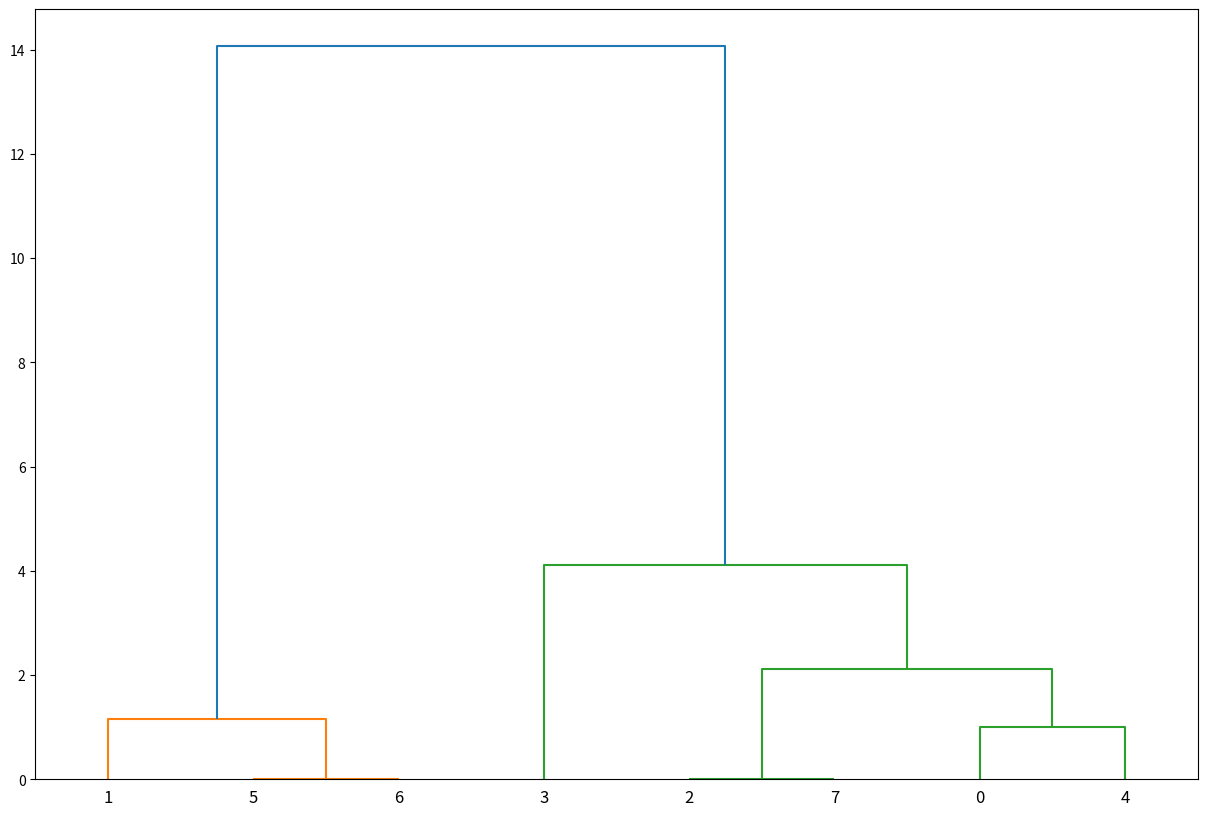
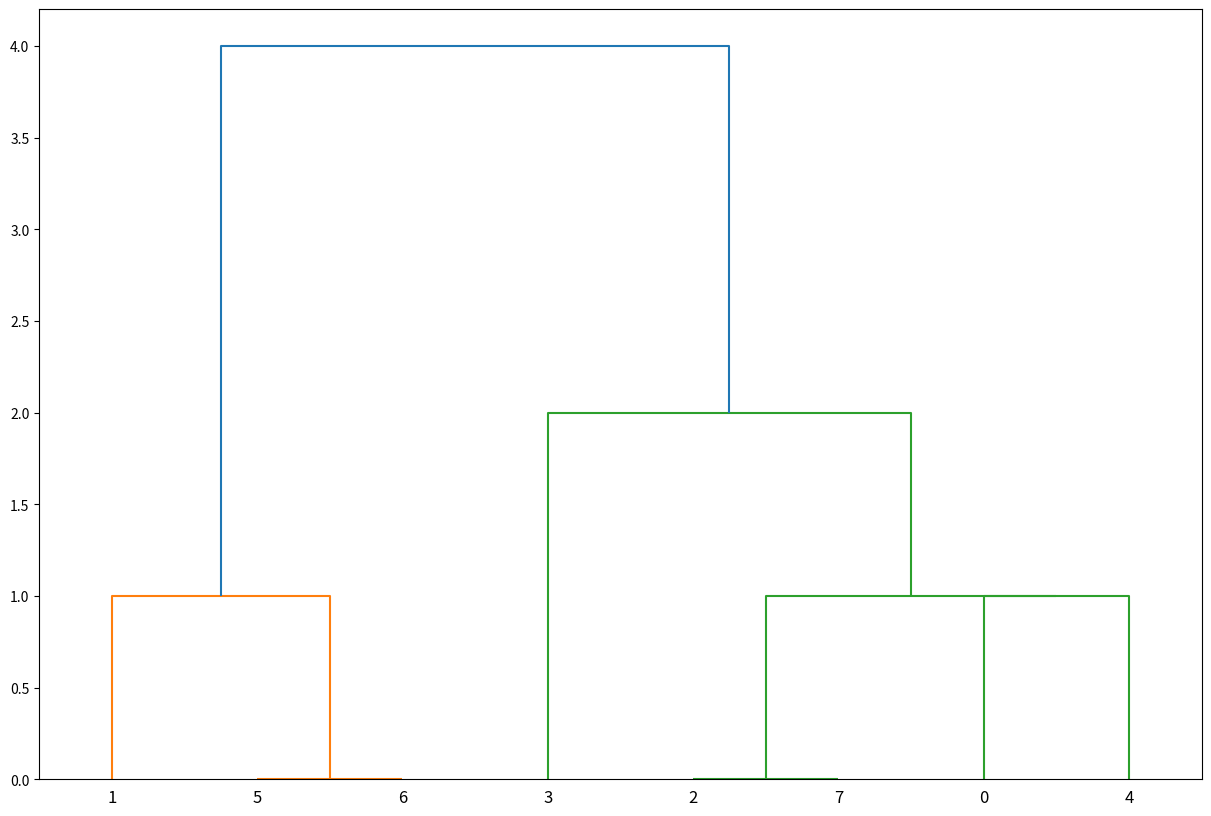

Reproduce these figures in Python, in order.
from scipy.cluster.hierarchy import dendrogram, linkage
from matplotlib import pyplot as plt

X = [[i] for i in [2, 8, 0, 4, 1, 9, 9, 0]]

# 计算类间距离，采用ward方差最小化算法
Z = linkage(X, 'ward')
fig = plt.figure(figsize=(15, 10))
# 将层次聚类编码为树状图的链接矩阵
dn = dendrogram(Z)
plt.show()

Z = linkage(X, 'single')
fig = plt.figure(figsize=(15, 10))
dn = dendrogram(Z)
plt.show()